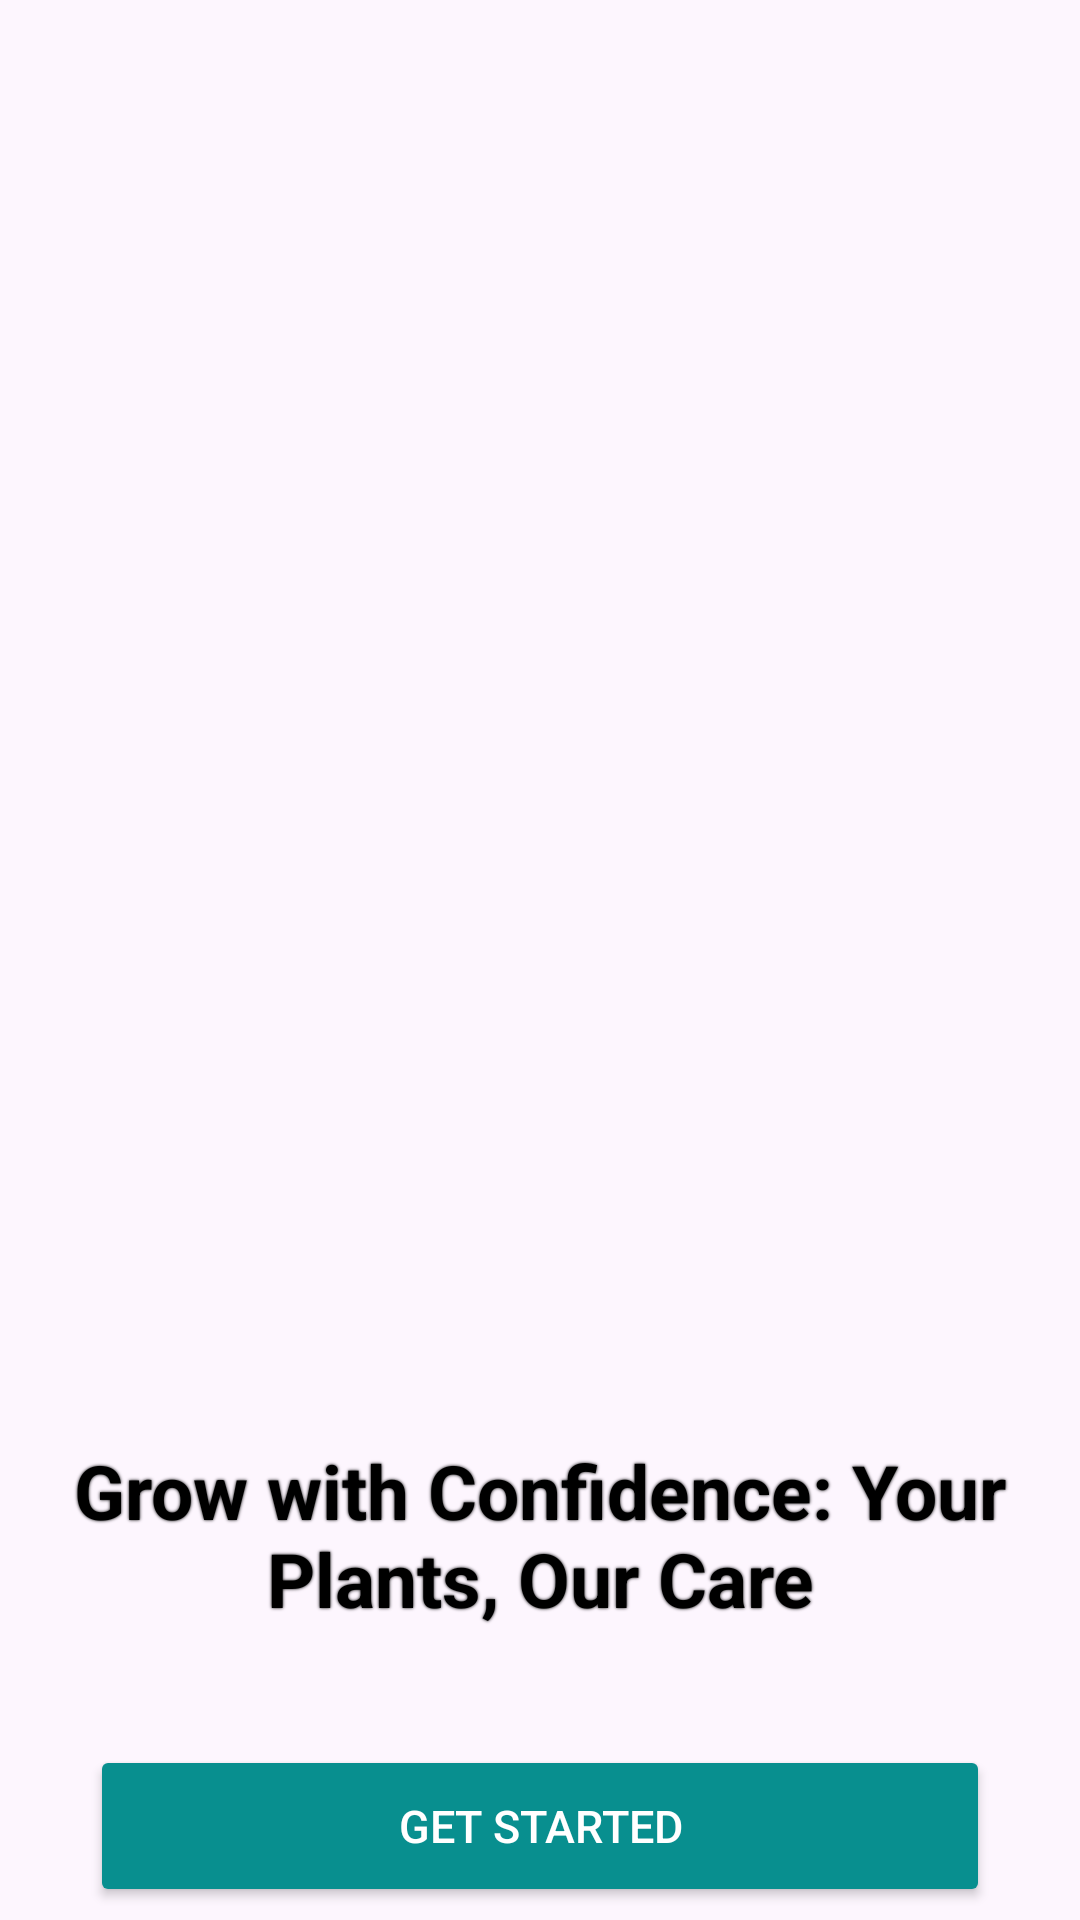

Reconstruct the res/layout file that produces this screen, plus the resources it refers to.
<!-- AndroidManifest.xml: application theme Theme.APPUSer -->
<!-- res/layout/activity_splash.xml -->
<?xml version="1.0" encoding="utf-8"?>
<LinearLayout xmlns:android="http://schemas.android.com/apk/res/android"
    xmlns:app="http://schemas.android.com/apk/res-auto"
    xmlns:tools="http://schemas.android.com/tools"
    android:layout_width="match_parent"
    android:layout_height="match_parent"
    android:orientation="vertical"
    android:gravity="center"
    android:background="@color/backTheme">

    <ImageView
        android:id="@+id/plant"
        android:layout_width="3950dp"
        android:layout_height="782dp"
        android:layout_marginTop="5dp"
        android:layout_marginBottom="-20dp"
        android:src="@drawable/plant23"/>

    <TextView
        android:id="@+id/tv_main_title"
        android:layout_width="360dp"
        android:layout_height="120dp"
        android:layout_marginTop="10dp"
        android:layout_marginBottom="10dp"
        android:gravity="center"
        android:text="Grow with Confidence: Your Plants, Our Care"
        android:textColor="@color/black"
        android:textSize="25dp"
        android:shadowColor="@color/black"
        android:shadowRadius="2"
        android:textStyle="bold" />

    
    
    
    
    
    
    
    
    

    <Button
        android:layout_width="300dp"
        android:layout_height="54dp"
        android:id="@+id/getStarted"
        android:layout_marginBottom="330dp"
        android:text="Get Started"
        android:textSize="15dp"
        android:textColor="@color/white"
        android:backgroundTint="@color/theme_color" />


</LinearLayout>
<!-- resources referenced by this layout -->
<resources>
  <color name="backTheme">#FFFDF6FE</color>
  <color name="black">#FF000000</color>
  <color name="theme_color">#088F8F</color>
  <color name="white">#FFFFFFFF</color>
  <style name="Theme.APPUSer" parent="Base.Theme.APPUSer" />
  <style name="Base.Theme.APPUSer" parent="Theme.Material3.DayNight.NoActionBar">
          
          
  
      </style>
</resources>
